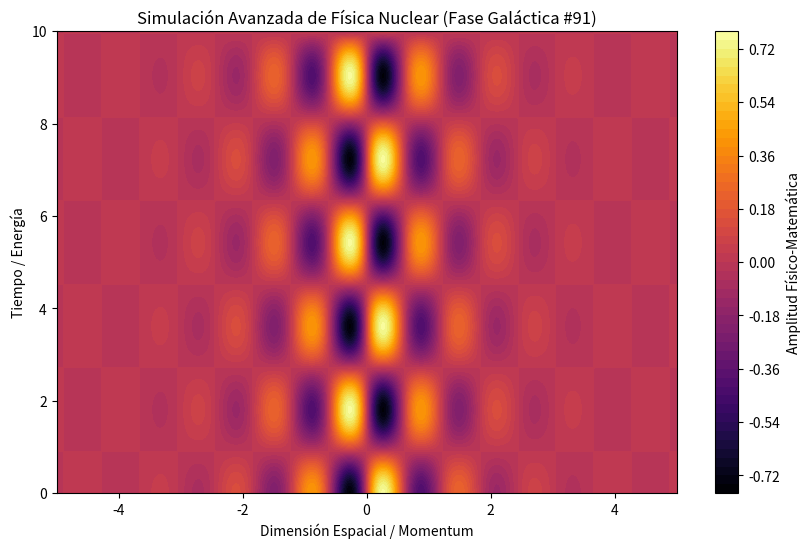

Generate this figure with matplotlib:
%matplotlib inline
# Simulación Galáctica: Física Nuclear - Variante 91
import numpy as np
import matplotlib.pyplot as plt

# Parámetros Físicos Aleatorios
param_1 = 5.141
param_2 = 1.738
param_3 = 0.969

t = np.linspace(0, 10, 500)
x = np.linspace(-5, 5, 500)
X, T = np.meshgrid(x, t)

# Ecuación Base (Avanzada)
Z = np.sin(X * param_1) * np.cos(T * param_2) * np.exp(-np.abs(X) * param_3)

plt.figure(figsize=(10, 6))
plt.contourf(X, T, Z, 50, cmap='inferno')
plt.colorbar(label='Amplitud Físico-Matemática')
plt.title(r'Simulación Avanzada de Física Nuclear (Fase Galáctica #91)')
plt.xlabel('Dimensión Espacial / Momentum')
plt.ylabel('Tiempo / Energía')
plt.show()
